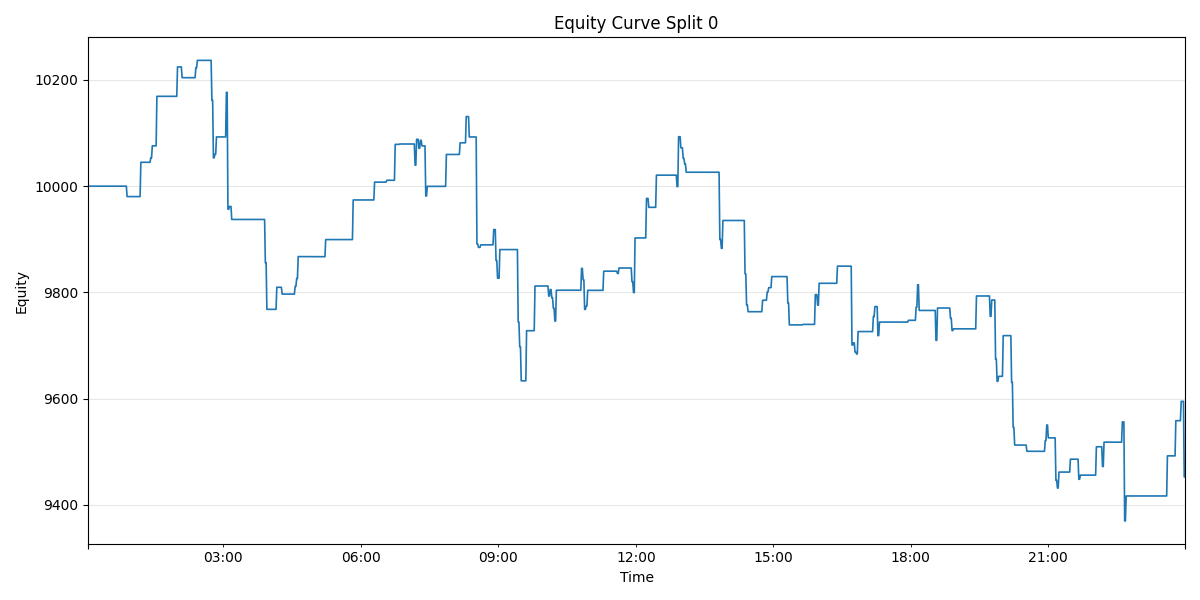

Values plotted in this chart, from the file beside it:
time, 0
2025-09-02 00:03:00, 10000
2025-09-02 00:04:00, 10000
2025-09-02 00:05:00, 10000
2025-09-02 00:06:00, 10000
2025-09-02 00:07:00, 10000
2025-09-02 00:08:00, 10000
2025-09-02 00:09:00, 10000
2025-09-02 00:10:00, 10000
2025-09-02 00:11:00, 10000
2025-09-02 00:12:00, 10000
2025-09-02 00:13:00, 10000
2025-09-02 00:14:00, 10000
2025-09-02 00:15:00, 10000
2025-09-02 00:16:00, 10000
2025-09-02 00:17:00, 10000
2025-09-02 00:18:00, 10000
2025-09-02 00:19:00, 10000
2025-09-02 00:20:00, 10000
2025-09-02 00:21:00, 10000
2025-09-02 00:22:00, 10000
2025-09-02 00:23:00, 10000
2025-09-02 00:24:00, 10000
2025-09-02 00:25:00, 10000
2025-09-02 00:26:00, 10000
2025-09-02 00:27:00, 10000
2025-09-02 00:28:00, 10000
2025-09-02 00:29:00, 10000
2025-09-02 00:30:00, 10000
2025-09-02 00:31:00, 10000
2025-09-02 00:32:00, 10000
2025-09-02 00:33:00, 10000
2025-09-02 00:34:00, 10000
2025-09-02 00:35:00, 10000
2025-09-02 00:36:00, 10000
2025-09-02 00:37:00, 10000
2025-09-02 00:38:00, 10000
2025-09-02 00:39:00, 10000
2025-09-02 00:40:00, 10000
2025-09-02 00:41:00, 10000
2025-09-02 00:42:00, 10000
2025-09-02 00:43:00, 10000
2025-09-02 00:44:00, 10000
2025-09-02 00:45:00, 10000
2025-09-02 00:46:00, 10000
2025-09-02 00:47:00, 10000
2025-09-02 00:48:00, 10000
2025-09-02 00:49:00, 10000
2025-09-02 00:50:00, 10000
2025-09-02 00:51:00, 10000
2025-09-02 00:52:00, 10000
2025-09-02 00:53:00, 10000
2025-09-02 00:54:00, 9980
2025-09-02 00:55:00, 9980
2025-09-02 00:56:00, 9980
2025-09-02 00:57:00, 9980
2025-09-02 00:58:00, 9980
2025-09-02 00:59:00, 9980
2025-09-02 01:00:00, 9980
2025-09-02 01:01:00, 9980
2025-09-02 01:02:00, 9980
... 1,377 more rows
